Run: headless pygame with SDL's dummy video driver; simulated clock (each Clock.tick advances the game by its frame time, no real sleeping); random seed 0; keys injected as events and as key.get_pressed() state; no mouse input.
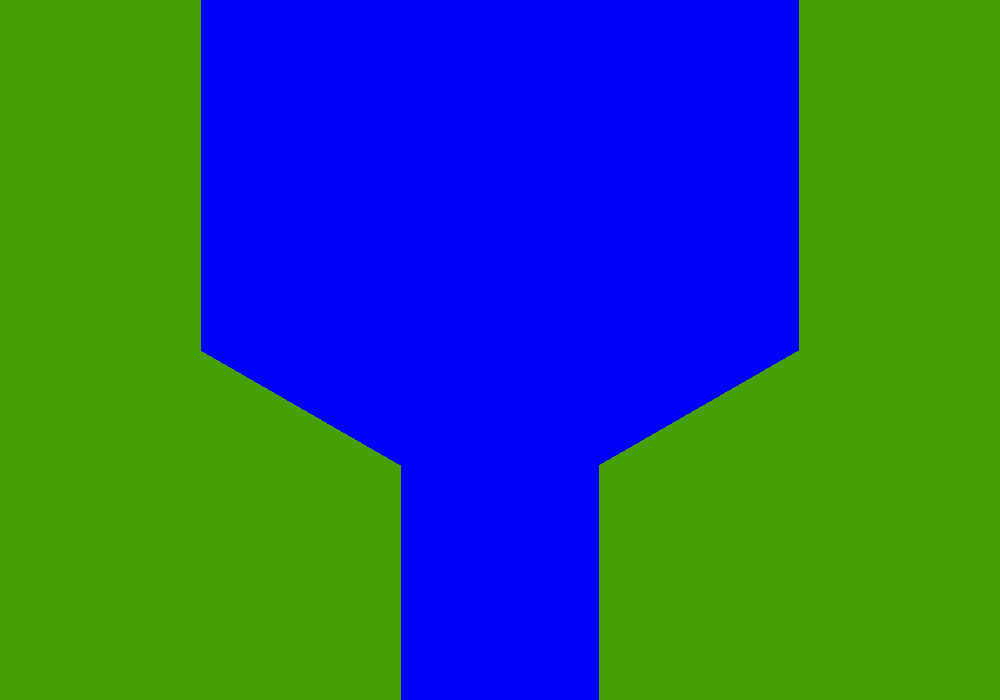
Frame 1 of 4 · flips 1–60 · no input
Frame 2 of 4 · flips 61–180 · tapped SPACE, RETURN · held RIGHT (→), D · screen unchanged from frame 1, image omitted
Frame 3 of 4 · flips 181–300 · held DOWN (↓), S · screen unchanged from frame 2, image omitted
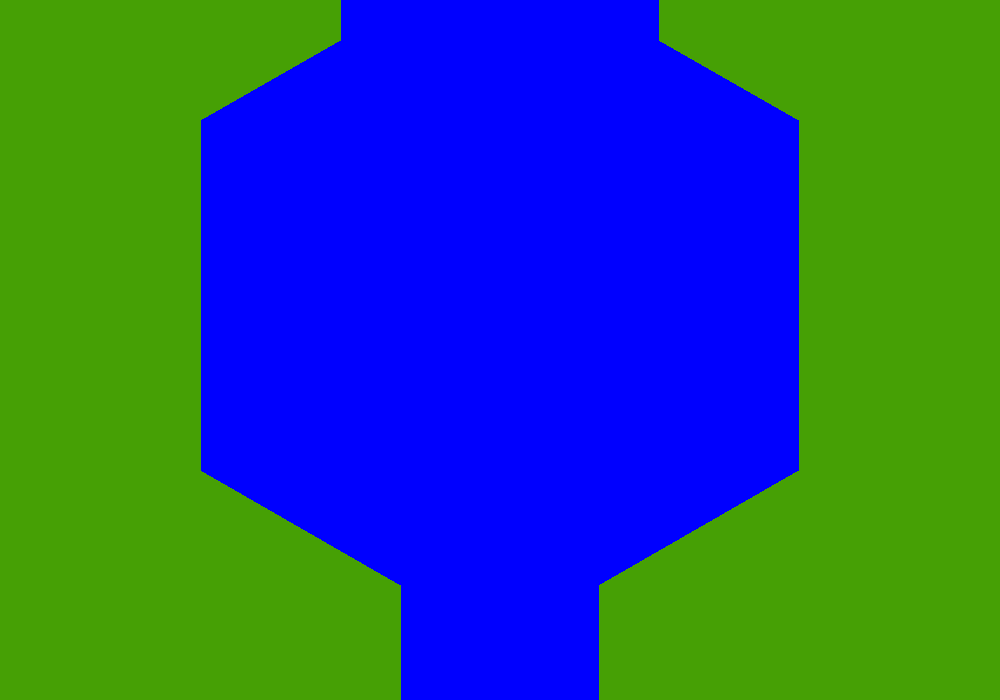
Frame 4 of 4 · flips 301–420 · held LEFT (←), A, UP (↑), W

The pygame program that drew these frames:

"""
This is a basic vertical scroll algorithm. It generates a list of Vector2 style
points that scroll downwards at a constant rate.
"""
from time import sleep
from random import randint, randrange
from math import tan
import pygame

DARK_GREEN = pygame.Color(70, 160, 5)
"""
def fPrintCoords(positions):
    p_str = ""
    for p in positions:
            p_str += f"X: {p.x} Y: {p.y}"
            if p != positions[len(positions) - 1]:
                p_str += ", "
    print(p_str)
"""

def fGameInit(positions):
    
    positions.append(pygame.Vector2(200, 0))
    positions.append(pygame.Vector2(200, 350))
    positions.append(pygame.Vector2(400, 465))
    positions.append(pygame.Vector2(400, 700))
    return positions


def fDrawScreen(positions, screen):
    """
    for i in range(len(positions) - 1):
        point_a = (positions[i].x, positions[i].y)
        point_b = (positions[i + 1].x, positions[i + 1].y)
        pygame.draw.line(screen, "green", point_a, point_b, 3)
    """
    # Now, draw a polygon, instead.
    pygame.draw.polygon(screen, DARK_GREEN, positions, 0)
    inverse_positions = []
    for p in positions:
        inverse_point = pygame.Vector2(999 - p.x, p.y)
        inverse_positions.append(inverse_point)
    pygame.draw.polygon(screen, DARK_GREEN, inverse_positions, 0)



def fClipping(positions):
    screen_positions =[]
    new_x, horiz_len = 0, 0
    if positions[0].y < 0:
        if positions[1].x == positions[0].x:
            new_x = positions[0].x
        else:
            horiz_len = tan(1.0472) * positions[1].y 
            if positions[0].x > positions[1].x:
                new_x = positions[1].x + horiz_len
            else:
                new_x = positions[1].x - horiz_len
        screen_positions.append(pygame.Vector2(new_x, 0))
        # First point off screen done.
    
    # The rest of them that are on screen.
    for p in positions:
        if p.y >= 0 and p.y < 700:
            # This is just a straight copy of points that are on the screen.
            screen_positions.append(pygame.Vector2(p.x, p.y))
            # Done.
    
    # Now, the last point, if there is one off screen at the bottom. 
    # There is never more than one, point-destruction sees to that.
    # 699 is the last y coord on screen. Slice the last point. 
    # It is the same procedure as at the top of this function. 
    if positions[-1].y >= 700:
        if positions[-2].x == positions[-1].x:
            new_x = positions[-1].x
        else:
            horiz_len = tan(1.0472) * (699 - positions[-2].y)
            if positions[-1].x > positions[-2].x:
                new_x = positions[-2].x + horiz_len
            else:
                new_x = positions[-2].x - horiz_len
        screen_positions.append(pygame.Vector2(new_x, 699))
    # Finally, add the two corner points of the polygon that will be drawn.
    screen_positions.append(pygame.Vector2(0, 699))
    screen_positions.append(pygame.Vector2(0, 0))
    return screen_positions


def fPointsDestruction(positions):
    """
    If the second from last position is off the screen, eliminate the last point.
    No need to draw to it anymore.
    """
    if positions[-2].y > 700:
        del positions[-1]


def fPointsCreation(positions):
    """
    Limits: 
    X from 100 px to 400 px (range 300 px, which gives 150 px either side, + 100)
    Y max length 500 px, min length 300 px
    """
    if positions[0].y >= 0:
        if positions[0].x != positions[1].x:
            positions.insert(0, pygame.Vector2(positions[0].x, positions[0].y - randrange(300, 500, 10)))
        else:
            new_x = 0
            if (400 - positions[0].x) >= 150:
                new_x = randrange(positions[0].x + 80, 400, 10)
            else:
                new_x = randrange(100, positions[0].x - 80, 10)

            new_y = positions[0].y - int(tan(0.5236) * abs((new_x - positions[0].x)))
            positions.insert(0, pygame.Vector2(new_x, new_y))




def fScroll(positions, increment):
    for i in range(len(positions)):
        positions[i].y += increment
    return positions


def fGameLoop():
    running = True
    point_list = []
    speed = 0
    pygame.init()
    screen = pygame.display.set_mode((1000, 700))
    pygame.display.set_caption("River Raid")
    clock = pygame.time.Clock()

    fGameInit(point_list)

    while running:
        for event in pygame.event.get():
            if event.type == pygame.QUIT:
                running = False
            if event.type == pygame.KEYDOWN:
                key = pygame.key.name(event.key)
                if key == "up":
                    speed += 1
                if key == "down" and speed > 0:
                    speed -= 1

        fScroll(point_list, speed)
        # sleep(0.016)
        fPointsDestruction(point_list)
        fPointsCreation(point_list)
        # fPrintCoords(point_list)
        screen_points = fClipping(point_list)
        screen.fill("blue")
        fDrawScreen(screen_points, screen)
        clock.tick(90)
        pygame.display.flip()
        
    
    # Broken out of loop.
    pygame.display.quit()
    pygame.quit()
    exit()


        
        



if __name__ == "__main__":
    fGameLoop()
